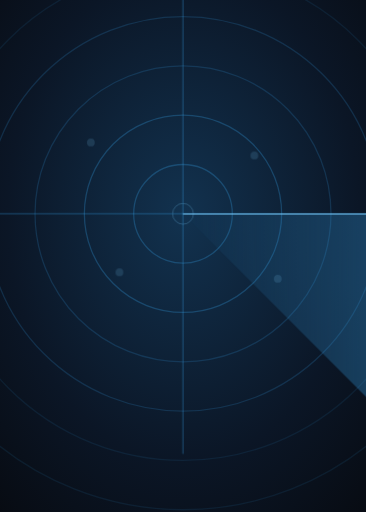
t = 0.00 s
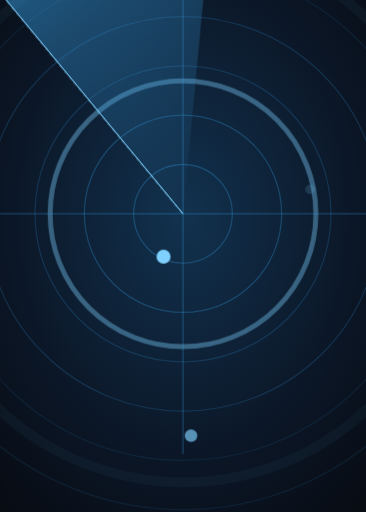
t = 3.20 s
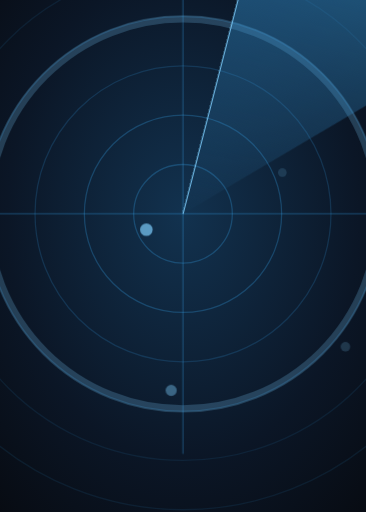
t = 3.95 s
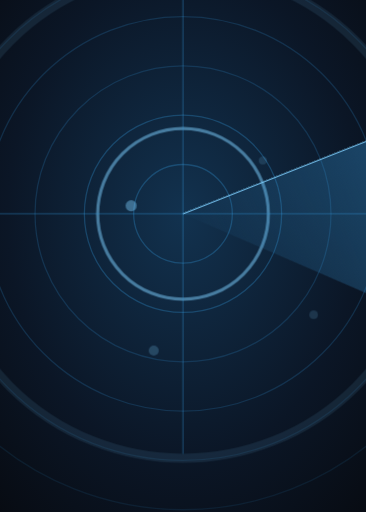
t = 4.70 s
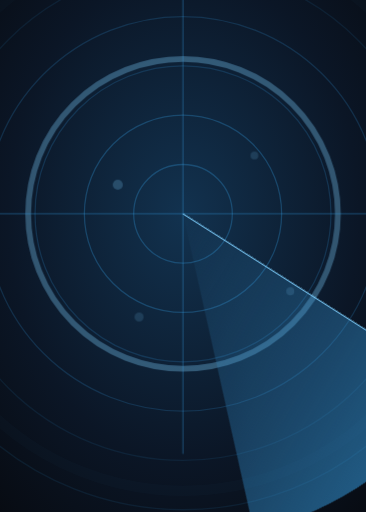
t = 5.45 s
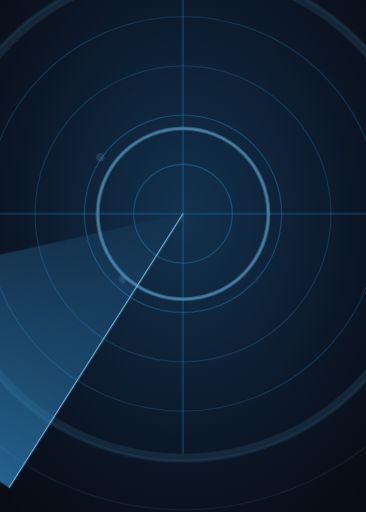
t = 6.70 s

The animated SVG that drew these frames (rendered in a browser with its animation timeline set to each time). Animation: 3 CSS @keyframes rules; one cycle of 8.20 s, repeats indefinitely.

<svg xmlns="http://www.w3.org/2000/svg" viewBox="0 0 282 395" width="282" height="395" preserveAspectRatio="xMidYMid slice"><defs><radialGradient id="fundo" cx=".5" cy=".42" r=".8"><stop offset="0" stop-color="#12324f"/><stop offset=".6" stop-color="#0b1626"/><stop offset="1" stop-color="#070a10"/></radialGradient>
<linearGradient id="varre" x1="0" y1="0" x2="1" y2="0"><stop offset="0" stop-color="#3498db" stop-opacity="0"/><stop offset="1" stop-color="#3498db" stop-opacity=".6"/></linearGradient></defs><style>.varre{transform-origin:141px 165px;animation:giro 5s linear infinite}
@keyframes giro{to{transform:rotate(360deg)}}
.onda{transform-origin:141px 165px;opacity:0;animation:onda 4s ease-out infinite}.o2{animation-delay:2s}
@keyframes onda{0%{transform:scale(.2);opacity:.7}100%{transform:scale(5.5);opacity:0}}
.ponto{opacity:.15;animation:ponto 5s ease-out infinite}
@keyframes ponto{0%{opacity:1;transform:scale(1.8)}60%,100%{opacity:.15}}
@media (prefers-reduced-motion:reduce){*{animation:none!important}}</style><rect width="282" height="395" fill="url(#fundo)"/><circle cx="141" cy="165" r="38" fill="none" stroke="#3498db" stroke-opacity="0.3"/><circle cx="141" cy="165" r="76" fill="none" stroke="#3498db" stroke-opacity="0.3"/><circle cx="141" cy="165" r="114" fill="none" stroke="#3498db" stroke-opacity="0.2"/><circle cx="141" cy="165" r="152" fill="none" stroke="#3498db" stroke-opacity="0.2"/><circle cx="141" cy="165" r="190" fill="none" stroke="#3498db" stroke-opacity="0.1"/><circle cx="141" cy="165" r="228" fill="none" stroke="#3498db" stroke-opacity="0.1"/>
<circle class="onda" cx="141" cy="165" r="40" fill="none" stroke="#7fd0ff" stroke-width="1.5"/><circle class="onda o2" cx="141" cy="165" r="40" fill="none" stroke="#7fd0ff" stroke-width="1.5"/>
<g stroke="#3498db" stroke-opacity=".35"><path d="M141 -20V350"/><path d="M-20 165H300"/></g>
<g class="varre"><path d="M141 165 L391 165 A250 250 0 0 1 318 342 Z" fill="url(#varre)"/><line x1="141" y1="165" x2="391" y2="165" stroke="#7fd0ff" stroke-opacity=".8"/></g>
<circle class="ponto" style="animation-delay:0.5s" cx="196" cy="120" r="3" fill="#7fd0ff"/><circle class="ponto" style="animation-delay:2.4s" cx="92" cy="210" r="3" fill="#7fd0ff"/><circle class="ponto" style="animation-delay:1.4s" cx="214" cy="215" r="3" fill="#7fd0ff"/><circle class="ponto" style="animation-delay:3.2s" cx="70" cy="110" r="3" fill="#7fd0ff"/></svg>
